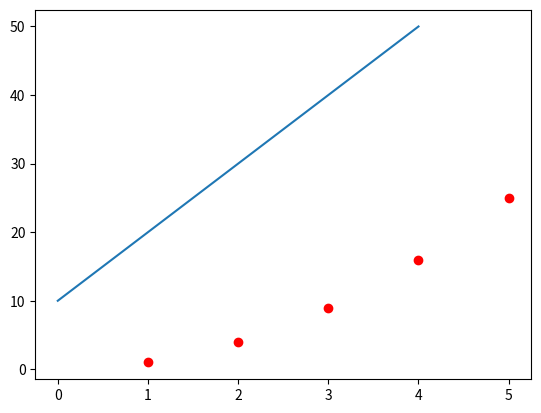

This figure's Python source:
import matplotlib.pyplot as plt
import numpy as np

data = [10,20,30,40,50]

plt.plot(data)
plt.show()

x = np.array([1,2,3,4,5])
y = x ** 2

plt.plot(x,y,'ro')
plt.show()





